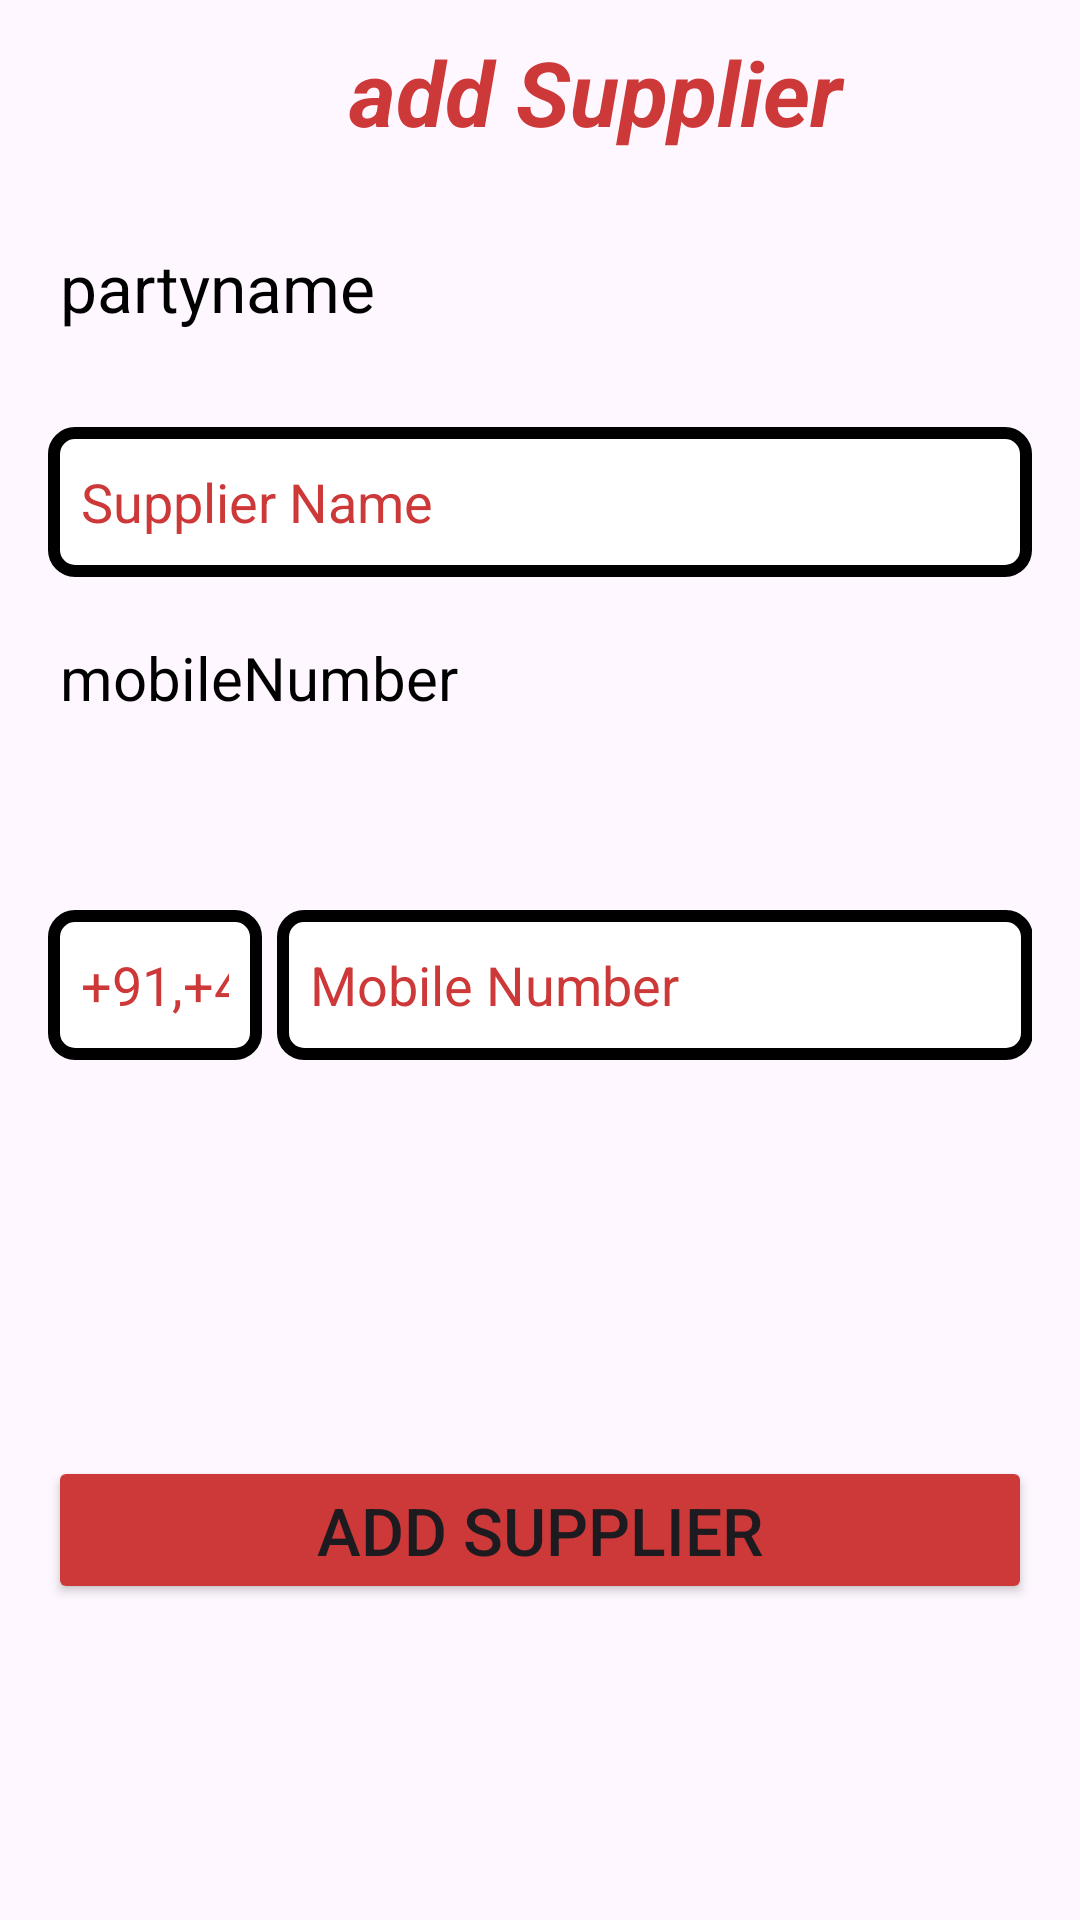

Android layout source for this screen:
<!-- AndroidManifest.xml: application theme Theme.DataEntryBook -->
<!-- res/layout/activity_addsupplier.xml -->
<?xml version="1.0" encoding="utf-8"?>
<androidx.constraintlayout.widget.ConstraintLayout xmlns:android="http://schemas.android.com/apk/res/android"
    xmlns:app="http://schemas.android.com/apk/res-auto"
    xmlns:tools="http://schemas.android.com/tools"
    android:layout_width="match_parent"
    android:layout_height="match_parent"
    tools:context=".Activity.addsupplierActivity">

    <ScrollView
        android:layout_width="match_parent"
        android:layout_height="match_parent"
        app:layout_constraintBottom_toBottomOf="parent"
        app:layout_constraintEnd_toEndOf="parent"
        app:layout_constraintStart_toStartOf="parent"
        app:layout_constraintTop_toTopOf="parent">

        <androidx.constraintlayout.widget.ConstraintLayout
            android:layout_width="match_parent"
            android:layout_height="wrap_content">


            <LinearLayout
                android:id="@+id/linearLayout"
                android:layout_width="match_parent"
                android:layout_height="61dp"
                android:orientation="horizontal"
                app:layout_constraintEnd_toEndOf="parent"
                app:layout_constraintStart_toStartOf="parent"
                app:layout_constraintTop_toTopOf="parent">


                <ImageView
                    android:id="@+id/backbtn"
                    android:layout_width="30dp"
                    android:layout_height="31dp"
                    android:layout_gravity="center"
                    android:layout_marginLeft="5dp"
                    android:layout_marginRight="2dp"

                    app:srcCompat="@drawable/back_btn" />

                <TextView
                    android:id="@+id/textView"
                    android:layout_width="wrap_content"
                    android:layout_height="wrap_content"
                    android:layout_gravity="center"
                    android:layout_weight="3"
                    android:gravity="center"
                    android:text="add Supplier"
                    android:textColor="@color/red"
                    android:textSize="30sp"
                    android:textStyle="italic|bold" />

            </LinearLayout>

            <TextView
                android:id="@+id/textView4"
                android:layout_width="wrap_content"
                android:layout_height="wrap_content"
                android:layout_margin="20dp"
                android:layout_marginTop="32dp"
                android:text="partyname"
                android:textColor="@color/black"
                android:textSize="22sp"
                app:layout_constraintStart_toStartOf="parent"
                app:layout_constraintTop_toBottomOf="@+id/linearLayout" />

            <EditText
                android:id="@+id/savenamesupplier"
                android:layout_width="0dp"
                android:layout_height="50dp"
                android:layout_marginStart="16dp"
                android:layout_marginTop="32dp"
                android:layout_marginEnd="16dp"
                android:background="@drawable/box_bg"
                android:ems="10"

                android:hint="Supplier Name"
                android:inputType="text"
                android:maxLength="18"
                android:padding="11dp"
                android:textColorHint="@color/red"
                app:layout_constraintEnd_toEndOf="parent"
                app:layout_constraintHorizontal_bias="0.0"
                app:layout_constraintStart_toStartOf="parent"
                app:layout_constraintTop_toBottomOf="@+id/textView4" />

            <TextView
                android:id="@+id/textView7"
                android:layout_width="wrap_content"
                android:layout_height="wrap_content"
                android:layout_margin="20dp"
                android:layout_marginTop="32dp"
                android:text="mobileNumber"
                android:textColor="@color/black"
                android:textSize="20sp"
                app:layout_constraintStart_toStartOf="parent"
                app:layout_constraintTop_toBottomOf="@+id/savenamesupplier" />

            <LinearLayout
                android:id="@+id/linearLayout4"
                android:layout_width="match_parent"
                android:layout_height="wrap_content"
                android:layout_marginStart="16dp"
                android:layout_marginTop="32dp"
                android:layout_marginEnd="16dp"
                android:orientation="horizontal"
                app:layout_constraintEnd_toEndOf="parent"
                app:layout_constraintStart_toStartOf="parent"
                app:layout_constraintTop_toBottomOf="@+id/textView7">

                <EditText
                    android:id="@+id/savesuppliercontry"
                    android:layout_width="match_parent"
                    android:layout_height="50dp"

                    android:layout_marginTop="32dp"
                    android:layout_marginEnd="5dp"
                    android:layout_weight="3.3"
                    android:background="@drawable/box_bg"
                    android:ems="10"

                    android:hint="+91,+44"
                    android:inputType="phone"

                    android:maxLength="2"
                    android:padding="11dp"
                    android:textColorHint="@color/red" />

                <EditText
                    android:id="@+id/savesupplierNo"
                    android:layout_width="match_parent"
                    android:layout_height="50dp"

                    android:layout_marginTop="32dp"

                    android:layout_weight="1"
                    android:background="@drawable/box_bg"
                    android:ems="10"
                    android:hint="Mobile Number"
                    android:inputType="number"
                    android:maxLength="10"

                    android:padding="11dp"
                    android:textColorHint="@color/red" />
            </LinearLayout>

            <Button
                android:id="@+id/saveSupplierbtn"
                android:layout_width="0dp"
                android:layout_height="wrap_content"
                android:layout_marginStart="16dp"
                android:layout_marginTop="132dp"
                android:layout_marginEnd="16dp"
                android:backgroundTint="@color/red"
                android:text="ADD SUPPLIER"
                android:textSize="22sp"
                app:layout_constraintEnd_toEndOf="parent"
                app:layout_constraintStart_toStartOf="parent"
                app:layout_constraintTop_toBottomOf="@+id/linearLayout4" />

        </androidx.constraintlayout.widget.ConstraintLayout>
    </ScrollView>

</androidx.constraintlayout.widget.ConstraintLayout>
<!-- resources referenced by this layout -->
<resources>
  <color name="black">#FF000000</color>
  <color name="red">#CD3838</color>
  <!-- drawable box_bg (drawable) -->
  <?xml version="1.0" encoding="utf-8"?>
  <shape xmlns:android="http://schemas.android.com/apk/res/android">
          <stroke
          android:color="@color/black"
              android:width="4dp"
  
          />
          <corners
              android:radius="7dp"
              />
          <solid
                  android:color="@color/white"
                  />
  </shape>
  <style name="Theme.DataEntryBook" parent="Base.Theme.DataEntryBook" />
  <color name="white">#FFFFFFFF</color>
  <style name="Base.Theme.DataEntryBook" parent="Theme.Material3.DayNight.NoActionBar">
          
          <item name="colorPrimary">@color/black</item>
  
      </style>
</resources>
